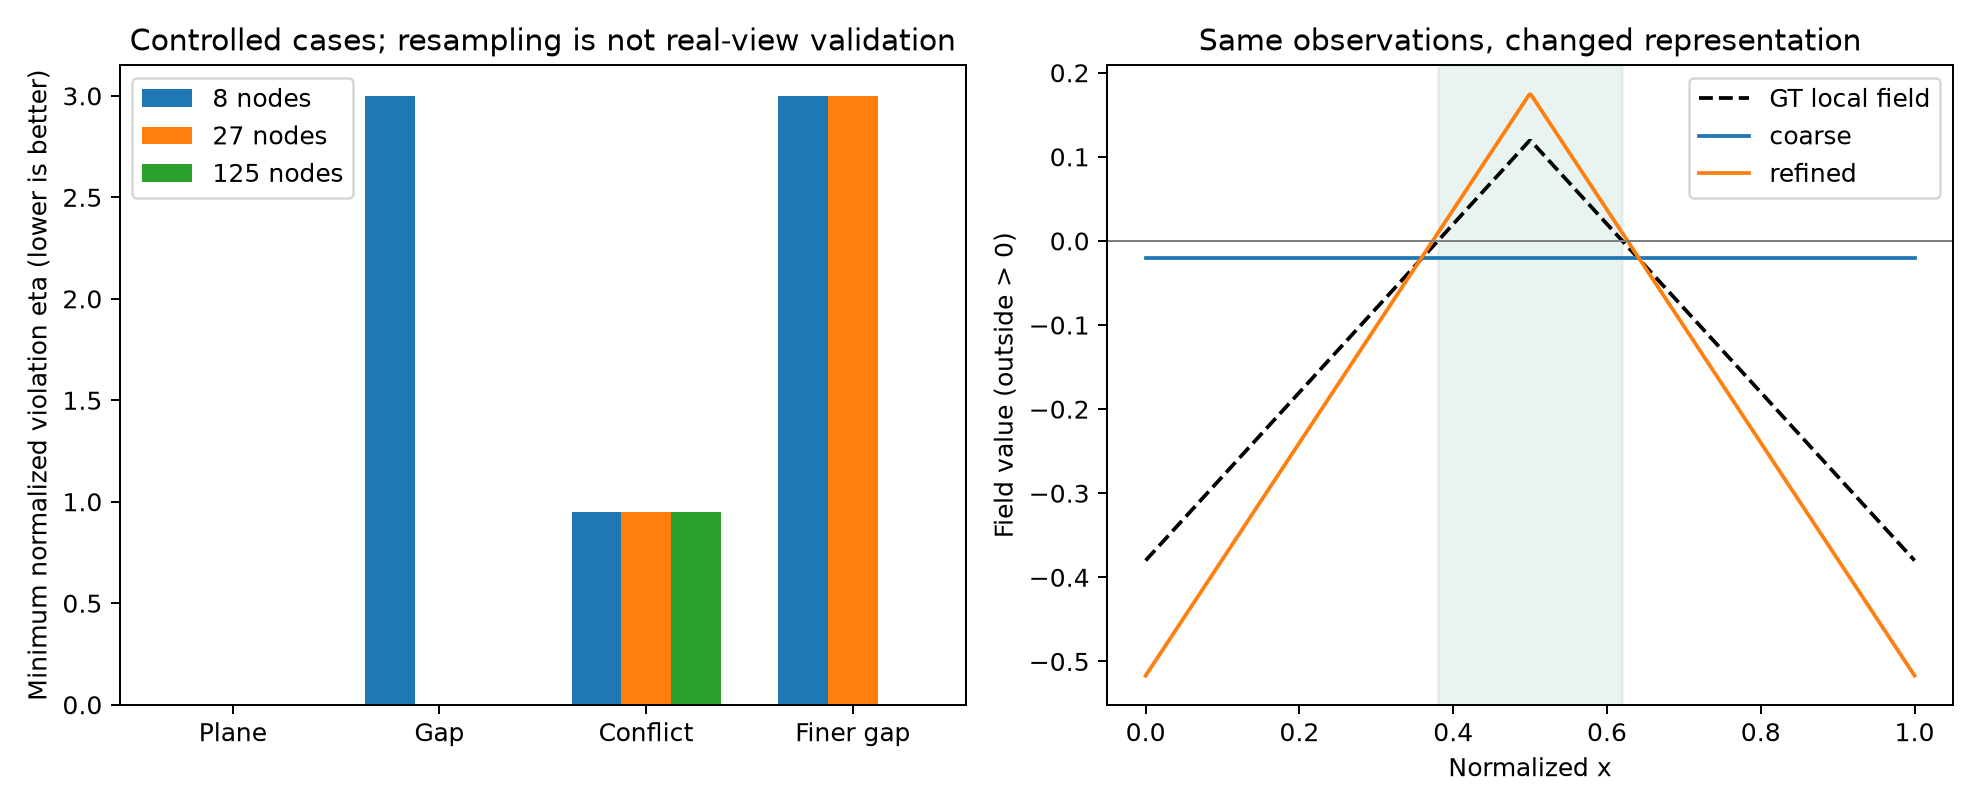

Data behind this chart, as committed beside it:
kind, seed, axis, center, width, coarse_eta, fine_eta, third_eta, action, resampled_fine_eta, seconds
plane, 0, 0, 0.511, 0.2178, 0.0, 0.0, 0.0, reoptimize, 38.25, 0.009278
gap, 0, 0, 0.511, 0.2178, 3.0, 0.0, 0.0, refine_candidate, 38.37, 0.01059
contradiction, 0, 0, 0.511, 0.2178, 0.95, 0.95, 0.95, defer_or_expand, 39.76, 0.009976
unresolved_gap, 0, 0, 0.25, 0.1, 3, 3, 0.0, defer_or_expand, 41.03, 0.01024
plane, 1, 1, 0.5009, 0.3131, 0.0, 0.0, 0.0, reoptimize, 4.336808689942018e-17, 0.009174
gap, 1, 1, 0.5009, 0.3131, 3, 0.0, 0.0, refine_candidate, 3.035, 0.01016
contradiction, 1, 1, 0.5009, 0.3131, 0.95, 0.95, 0.95, defer_or_expand, 0.95, 0.009993
unresolved_gap, 1, 1, 0.25, 0.1, 3, 3.0, 0.0, defer_or_expand, 3, 0.01047
plane, 2, 2, 0.4809, 0.2218, 0.0, 0.0, 0.0, reoptimize, 3.341, 0.009335
gap, 2, 2, 0.4809, 0.2218, 3, 0.0, 0.0, refine_candidate, 0.9002, 0.01064
contradiction, 2, 2, 0.4809, 0.2218, 0.95, 0.95, 0.95, defer_or_expand, 4.233, 0.01084
unresolved_gap, 2, 2, 0.25, 0.1, 3.0, 3, 0.0, defer_or_expand, 3, 0.01034
plane, 3, 0, 0.4669, 0.2132, 0.0, 0.0, 0.0, reoptimize, 1.3877787807814457e-15, 0.009158
gap, 3, 0, 0.4669, 0.2132, 3, 0.0, 0.0, refine_candidate, 0.4176, 0.01072
contradiction, 3, 0, 0.4669, 0.2132, 0.95, 0.95, 0.95, defer_or_expand, 0.95, 0.00997
unresolved_gap, 3, 0, 0.25, 0.1, 3, 3, 0.0, defer_or_expand, 3, 0.01005
plane, 4, 1, 0.5354, 0.2516, 0.0, 0.0, 0.0, reoptimize, 9.861, 0.008684
gap, 4, 1, 0.5354, 0.2516, 3, 0.0, 0.0, refine_candidate, 10.06, 0.01007
contradiction, 4, 1, 0.5354, 0.2516, 0.95, 0.95, 0.95, defer_or_expand, 0.95, 0.009808
unresolved_gap, 4, 1, 0.25, 0.1, 3, 3, 0.0, defer_or_expand, 12.97, 0.01004
plane, 5, 2, 0.5244, 0.2931, 0.0, 0.0, 0.0, reoptimize, 0.6674, 0.008944
gap, 5, 2, 0.5244, 0.2931, 3, 0.0, 0.0, refine_candidate, 3.72, 0.01003
contradiction, 5, 2, 0.5244, 0.2931, 0.95, 0.95, 0.95, defer_or_expand, 0.95, 0.009503
unresolved_gap, 5, 2, 0.25, 0.1, 3, 3, 0.0, defer_or_expand, 3, 0.01005
plane, 6, 0, 0.5031, 0.2281, 0.0, 0.0, 0.0, reoptimize, 0.3451, 0.009327
gap, 6, 0, 0.5031, 0.2281, 3, 0.0, 0.0, refine_candidate, 2.508, 0.01005
contradiction, 6, 0, 0.5031, 0.2281, 0.95, 0.95, 0.95, defer_or_expand, 0.95, 0.009401
unresolved_gap, 6, 0, 0.25, 0.1, 3, 3, 0.0, defer_or_expand, 3, 0.01005
plane, 7, 1, 0.51, 0.3056, 0.0, 0.0, 0.0, reoptimize, 0.05892, 0.009063
gap, 7, 1, 0.51, 0.3056, 3, 0.0, 0.0, refine_candidate, 0.05892, 0.01015
contradiction, 7, 1, 0.51, 0.3056, 0.95, 0.95, 0.95, defer_or_expand, 0.95, 0.009512
unresolved_gap, 7, 1, 0.25, 0.1, 3, 3.0, 0.0, defer_or_expand, 3, 0.0103
plane, 8, 2, 0.4862, 0.3182, 0.0, 0.0, 0.0, reoptimize, 15.39, 0.009141
gap, 8, 2, 0.4862, 0.3182, 3, 0.0, 0.0, refine_candidate, 5.364, 0.009742
contradiction, 8, 2, 0.4862, 0.3182, 0.95, 0.95, 0.95, defer_or_expand, 13.54, 0.00948
unresolved_gap, 8, 2, 0.25, 0.1, 3, 3.0, 0.0, defer_or_expand, 3, 0.01003
plane, 9, 0, 0.5296, 0.2202, 0.0, 0.0, 0.0, reoptimize, 18.41, 0.008665
gap, 9, 0, 0.5296, 0.2202, 3, 0.0, 0.0, refine_candidate, 18.5, 0.01006
contradiction, 9, 0, 0.5296, 0.2202, 0.95, 0.95, 0.95, defer_or_expand, 19.31, 0.009587
unresolved_gap, 9, 0, 0.25, 0.1, 3, 3.0, 0.0, defer_or_expand, 3, 0.01018
plane, 10, 1, 0.5365, 0.2091, 0.0, 0.0, 0.0, reoptimize, 37.16, 0.009111
gap, 10, 1, 0.5365, 0.2091, 3, 0.0, 0.0, refine_candidate, 37.36, 0.0107
contradiction, 10, 1, 0.5365, 0.2091, 0.95, 0.95, 0.95, defer_or_expand, 38.66, 0.009914
unresolved_gap, 10, 1, 0.25, 0.1, 3, 3, 0.0, defer_or_expand, 39.95, 0.01032
plane, 11, 2, 0.4703, 0.2499, 0.0, 0.0, 0.0, reoptimize, 0.5159, 0.009285
gap, 11, 2, 0.4703, 0.2499, 3, 0.0, 0.0, refine_candidate, 12.67, 0.01035
contradiction, 11, 2, 0.4703, 0.2499, 0.95, 0.95, 0.95, defer_or_expand, 3.153, 0.009965
unresolved_gap, 11, 2, 0.25, 0.1, 3, 3.0, 0.0, defer_or_expand, 3, 0.01038
